Photos from the image-classification dataset "datasets" in the GitHub repository Bangsenjata/AI-Detect-FruitVegetable. Its 11 classes are: Brokoli, Terong, Wortel, anggur, apel, brokoli, jeruk, manggis, pisang, terong, wortel.

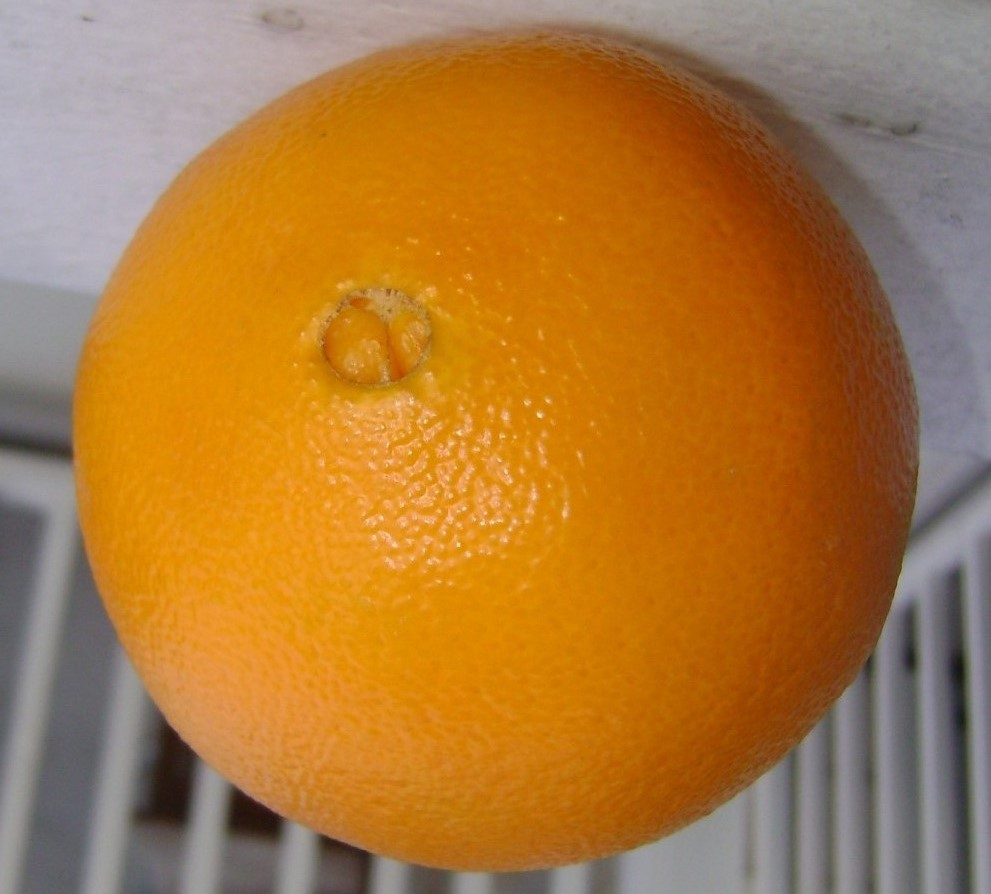
Label: jeruk

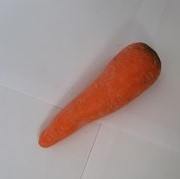
Label: Wortel

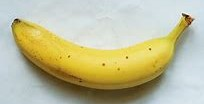
Label: pisang

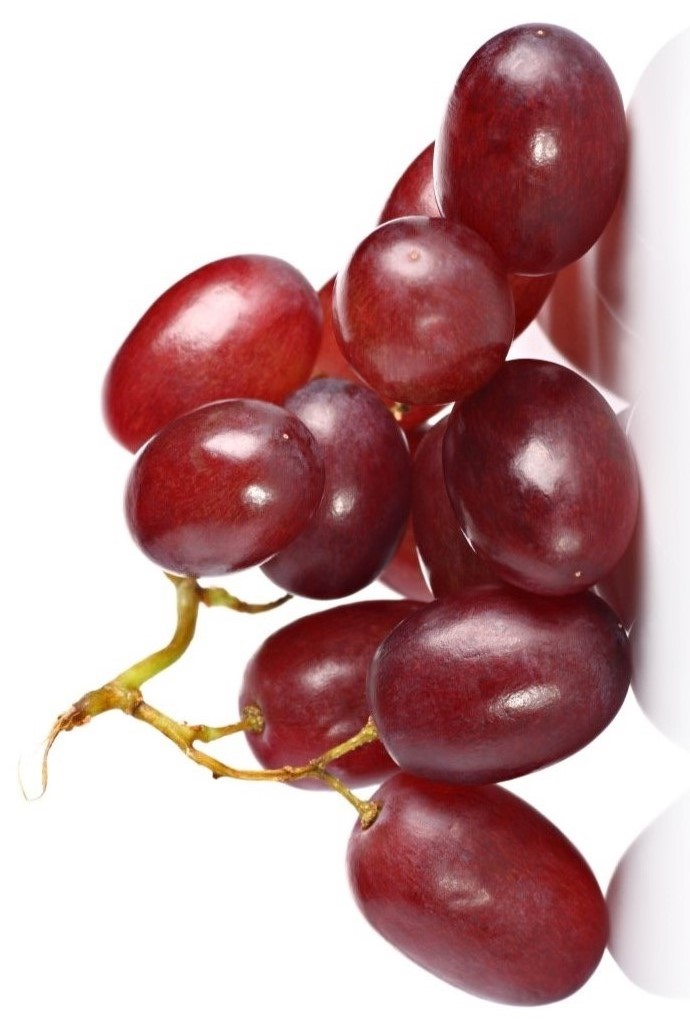
Label: anggur

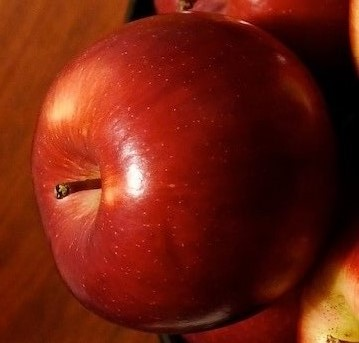
Label: apel

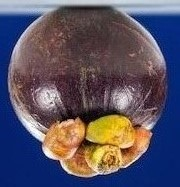
Label: manggis
